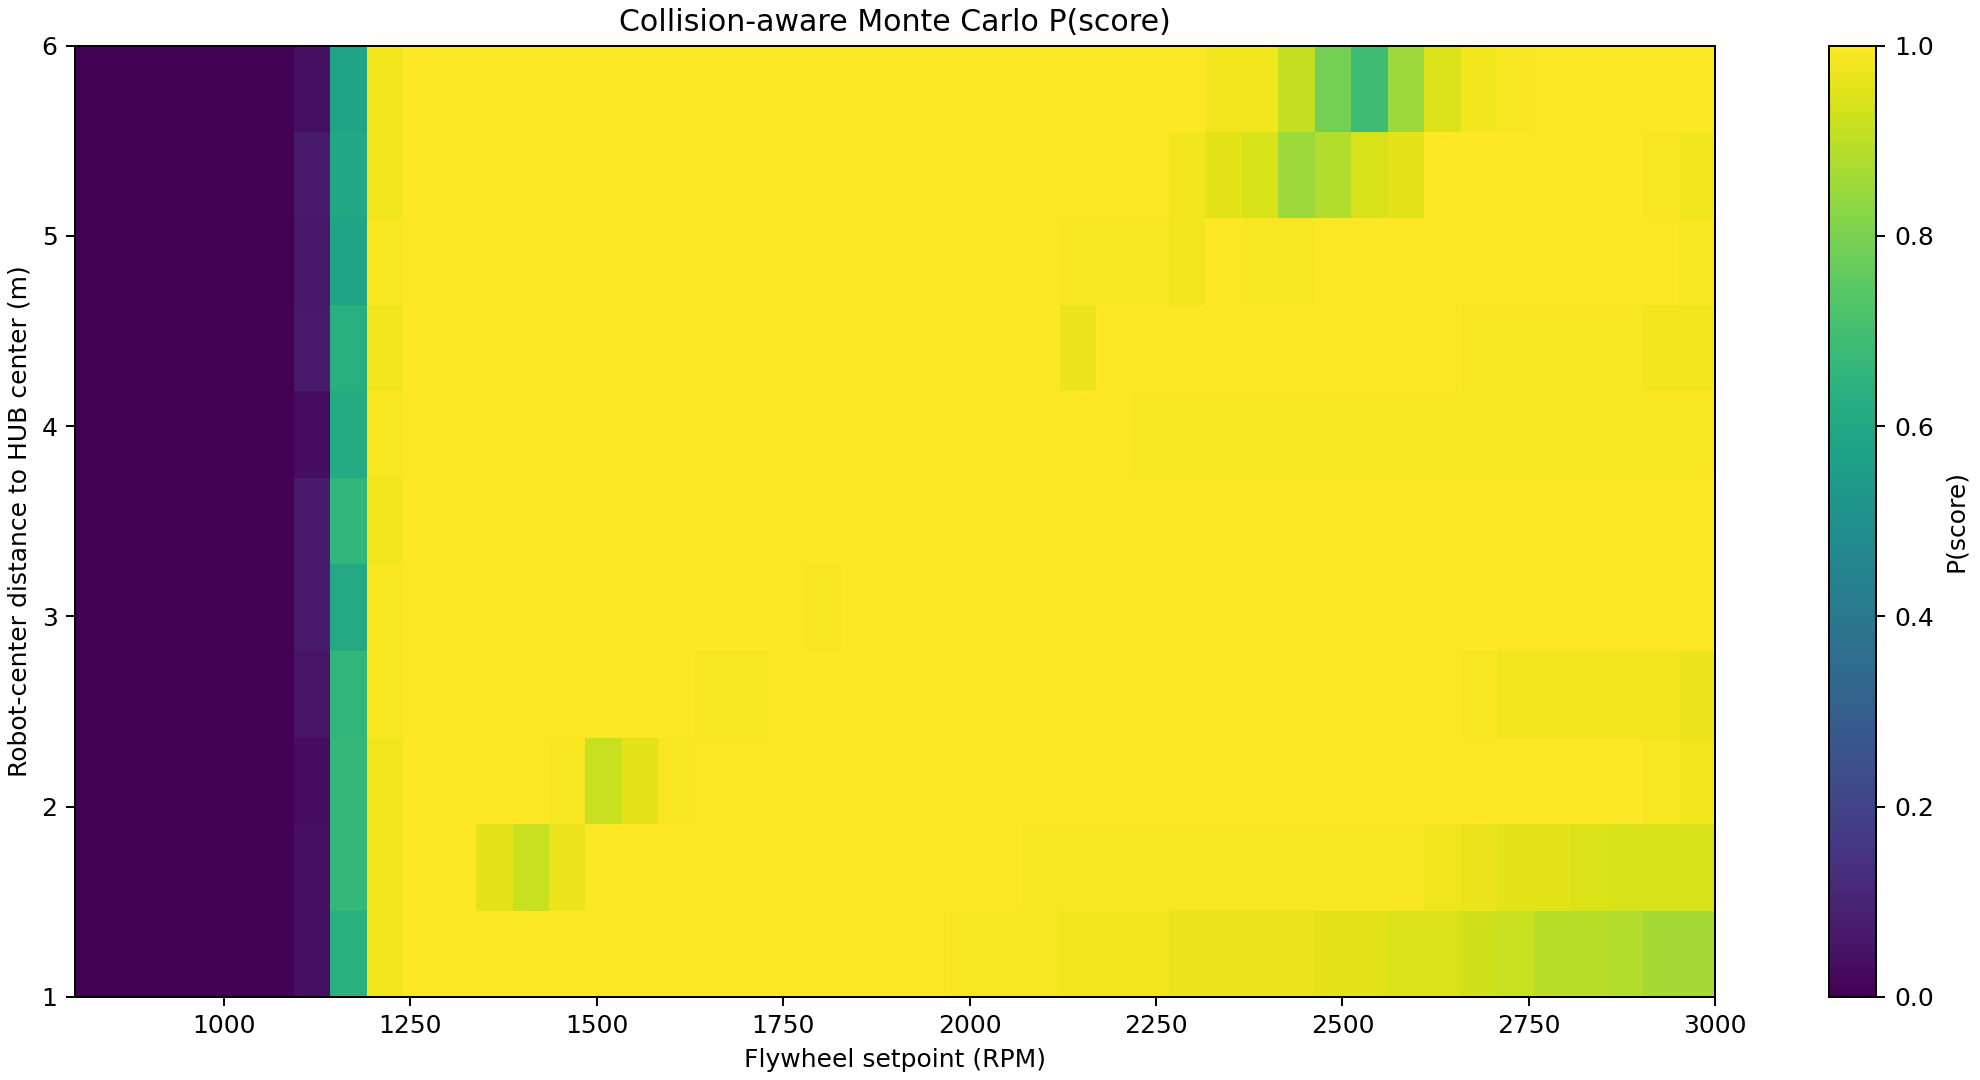

The file beside this chart, header and first rows:
distance_m, rpm_800, rpm_850, rpm_900, rpm_950, rpm_1000, rpm_1050, rpm_1100, rpm_1150, rpm_1200, rpm_1250, rpm_1300, rpm_1350, rpm_1400, rpm_1450, rpm_1500, rpm_1550, rpm_1600, rpm_1650, rpm_1700, rpm_1750, rpm_1800, rpm_1850, rpm_1900
1.000, 0.000000, 0.000000, 0.000000, 0.000000, 0.000000, 0.000000, 0.04167, 0.6354, 0.9792, 1, 1, 1, 1, 1, 1, 1, 1, 1, 1, 1, 1, 1, 1
1.500, 0.000000, 0.000000, 0.000000, 0.000000, 0.000000, 0.000000, 0.04167, 0.6667, 0.9792, 1, 1, 0.9583, 0.9167, 0.9688, 1, 1, 1, 1, 1, 1, 1, 1, 1
2.000, 0.000000, 0.000000, 0.000000, 0.000000, 0.000000, 0.000000, 0.03125, 0.6667, 0.9792, 1, 1, 1, 1, 0.9896, 0.9167, 0.9583, 0.9896, 1, 1, 1, 1, 1, 1
2.500, 0.000000, 0.000000, 0.000000, 0.000000, 0.000000, 0.000000, 0.05208, 0.6562, 0.9896, 1, 1, 1, 1, 1, 1, 1, 1, 0.9896, 0.9896, 1, 1, 1, 1
3.000, 0.000000, 0.000000, 0.000000, 0.000000, 0.000000, 0.000000, 0.07292, 0.6042, 0.9896, 1, 1, 1, 1, 1, 1, 1, 1, 1, 1, 1, 0.9896, 1, 1
3.500, 0.000000, 0.000000, 0.000000, 0.000000, 0.000000, 0.000000, 0.07292, 0.6562, 0.9792, 1, 1, 1, 1, 1, 1, 1, 1, 1, 1, 1, 1, 1, 1
4.000, 0.000000, 0.000000, 0.000000, 0.000000, 0.000000, 0.000000, 0.03125, 0.6146, 0.9896, 1, 1, 1, 1, 1, 1, 1, 1, 1, 1, 1, 1, 1, 1
4.500, 0.000000, 0.000000, 0.000000, 0.000000, 0.000000, 0.000000, 0.07292, 0.625, 0.9792, 1, 1, 1, 1, 1, 1, 1, 1, 1, 1, 1, 1, 1, 1
5.000, 0.000000, 0.000000, 0.000000, 0.000000, 0.000000, 0.000000, 0.0625, 0.5833, 0.9896, 1, 1, 1, 1, 1, 1, 1, 1, 1, 1, 1, 1, 1, 1
5.500, 0.000000, 0.000000, 0.000000, 0.000000, 0.000000, 0.000000, 0.07292, 0.5938, 0.9792, 1, 1, 1, 1, 1, 1, 1, 1, 1, 1, 1, 1, 1, 1
6.000, 0.000000, 0.000000, 0.000000, 0.000000, 0.000000, 0.000000, 0.04167, 0.5833, 0.9792, 1, 1, 1, 1, 1, 1, 1, 1, 1, 1, 1, 1, 1, 1
